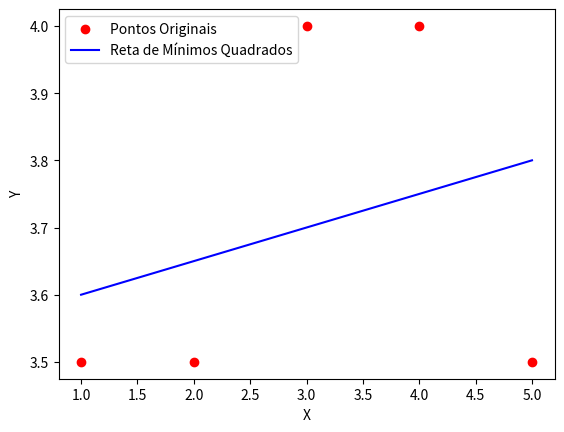

Write the Python code that produced this figure.
import numpy as np
import matplotlib.pyplot as plt

def plot_interpolated_line(x, y):
    # Cálculo dos coeficientes da reta de mínimos quadrados
    A = np.vstack([x, np.ones(len(x))]).T
    m, c = np.linalg.lstsq(A, y, rcond=None)[0]

    # Plotagem dos pontos originais
    plt.scatter(x, y, color='red', label='Pontos Originais')

    # Plotagem da reta interpolada
    plt.plot(x, m * x + c, color='blue', label='Reta de Mínimos Quadrados')

    # Configuração do gráfico
    plt.xlabel('X')
    plt.ylabel('Y')
    plt.legend()

    # Exibição do gráfico
    plt.show()

# Exemplo de pontos para interpolação
x = np.array([1, 2, 3, 4, 5])
y = np.array([3.5, 3.5, 4, 4, 3.5])

# Chamar a função para traçar a reta interpolada
plot_interpolated_line(x, y)